Run: headless pygame with SDL's dummy video driver; simulated clock (each Clock.tick advances the game by its frame time, no real sleeping); random seed 0; keys injected as events and as key.get_pressed() state; no mouse input.
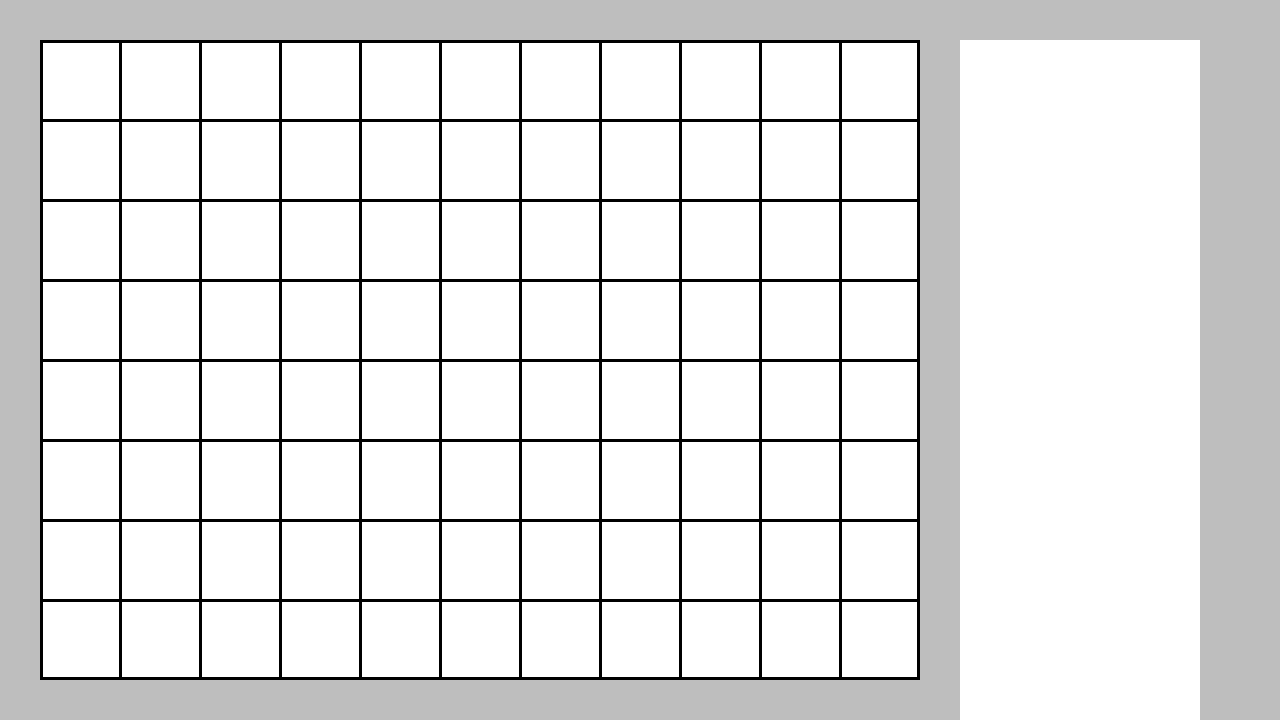
Frame 1 of 4 · flips 1–60 · no input
Frame 2 of 4 · flips 61–180 · tapped SPACE, RETURN · held RIGHT (→), D · screen unchanged from frame 1, image omitted
Frame 3 of 4 · flips 181–300 · held DOWN (↓), S · screen unchanged from frame 2, image omitted
Frame 4 of 4 · flips 301–420 · held LEFT (←), A, UP (↑), W · screen unchanged from frame 3, image omitted

The pygame program that drew these frames:

import pygame
from math import gcd
SCREEN_WIDTH, SCREEN_HEIGHT = WINDOW_SIZE = (1280, 720)

GRID_COLOR = (0, 0, 0)
line_width = 3

pygame.init()
WORLD_MAP = \
    [
        ["", "", "", "", "", "", "", "", "", ""],
        ["", "", "", "", "", "", "", "", "", ""],
        ["", "", "", "", "", "", "", "", "", ""],
        ["", "", "", "", "", "", "", "", "", ""],
    ]


def draw_world_map_grid(screen, map_height, map_width, offset_width, offset_height):
    tile_size = gcd(map_height, map_width)
    # draw vertical lines
    for x in range(tile_size, map_width, tile_size):
        pygame.draw.line(screen, GRID_COLOR,
                         (x + offset_width, offset_height),
                         (x + offset_width, map_height + offset_height - 1),
                         line_width)
    # draw horizontal lines
    for y in range(tile_size, map_height, tile_size):
        pygame.draw.line(screen, GRID_COLOR,
                         (offset_width, y + offset_height),
                         (map_width + offset_width - 1, y + offset_height),
                         line_width)


def draw_menu(screen):
    pygame.draw.rect(screen, (255, 255, 255), pygame.Rect(960, 40, 240, 680))


def draw_world_map_bg(screen):
    offset_wight = 40
    offset_height = 40
    pygame.draw.rect(screen, (255, 255, 255), pygame.Rect(offset_wight, offset_height, 880, 640))
    pygame.draw.rect(screen, GRID_COLOR, pygame.Rect(offset_wight, offset_height, 880, 640), line_width)
    draw_world_map_grid(screen, 640, 880, offset_wight, offset_height)


def draw(screen):
    draw_menu(screen)
    draw_world_map_bg(screen)


def main():
    screen = pygame.display.set_mode(WINDOW_SIZE)
    clock = pygame.time.Clock()
    running = True
    while running:

        for event in pygame.event.get():
            if event.type == pygame.QUIT:
                running = False

        screen.fill("gray")
        draw(screen)
        pygame.display.flip()
        clock.tick(60)

    pygame.quit()


if __name__ == "__main__":
    main()
